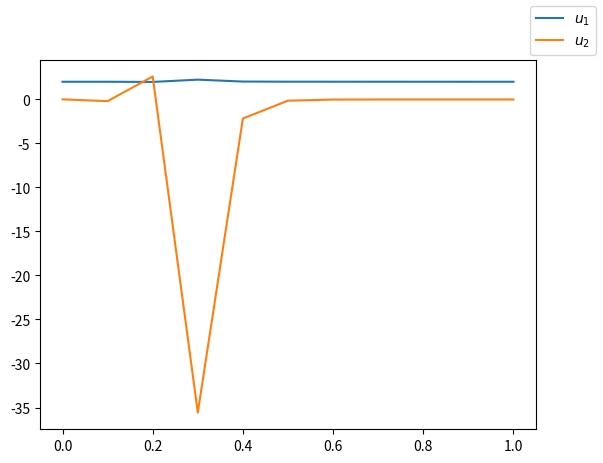

Here is the Python script that generated this plot:
# -*- coding: utf-8 -*-

import numpy as np
import matplotlib.pyplot as plt
from scipy import optimize

def Gear(F, u0, tau, T):
    N_t = int(round(T/tau))
    F_ = lambda t, u: np.asarray(F(t, u))
    t = np.linspace(0, N_t*tau, N_t+1)
    u = np.zeros((N_t+1, len(u0)))
    u[0] = np.array(u0)
    for n in range(3):
        u[n+1] = u[n] + tau*F_(t[n], u[n])

    def Phi(x, v, t):
        return x - tau*F_(t, x) - v

    for n in range(3, N_t):
        u[n+1] = optimize.fsolve(Phi, u[n], args=(u[n], t[n+1]))

    return u, t
    
def demo():
    def F(t, u):
        u1, u2 = u
        return [u2, mu*(1-u1**2)*u2 - u1]

    mu = 50.
    u0 = [2., 0.]
    u, t = Gear(F=F, u0=u0, tau=0.1, T=1.0)
    print('u1={} \n len(u)={}, len(t)={}'.format(u[0, :], len(u[0, :]), len(t)))

    fig = plt.figure()
    l1, l2 = plt.plot(t, u[:, 0], t, u[:, 1])
    fig.legend((l1, l2), ('$u_1$', '$u_2$'))
    plt.show()


if __name__ == "__main__":
    demo()
